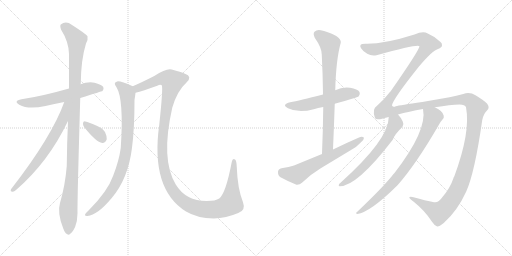
t = 0.00 s
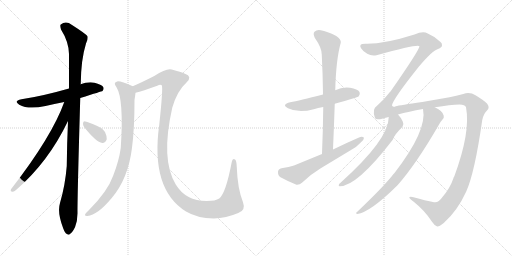
t = 2.23 s
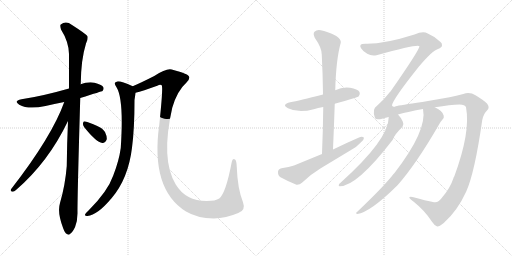
t = 4.45 s
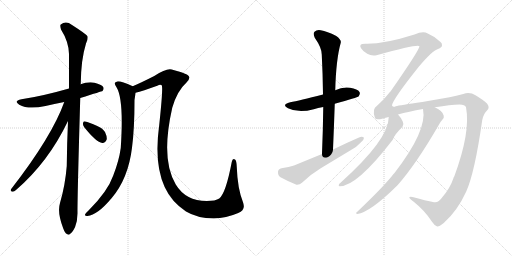
t = 6.68 s
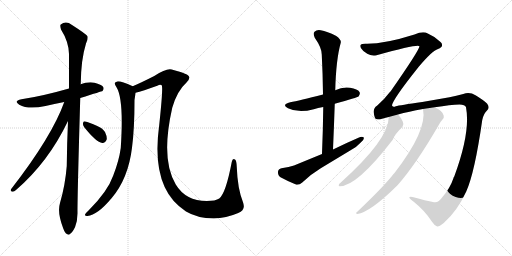
t = 8.90 s
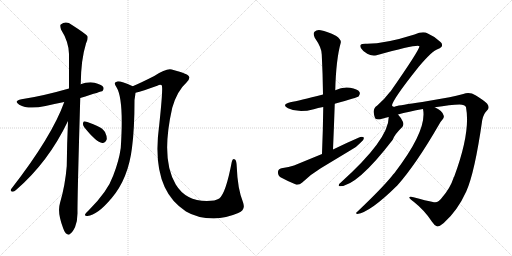
t = 11.13 s

The animated SVG that drew these frames (rendered in a browser with its animation timeline set to each time). Animation: 12 CSS @keyframes rules; one cycle of 11.13 s.

<svg version="1.1" viewBox="0 0 2048 1024" xmlns="http://www.w3.org/2000/svg">
  <g stroke="lightgray" stroke-dasharray="1,1" stroke-width="1" transform="scale(4, 4)">
    <line x1="0" y1="0" x2="256" y2="256"></line>
    <line x1="256" y1="0" x2="0" y2="256"></line>
    <line x1="128" y1="0" x2="128" y2="256"></line>
    <line x1="0" y1="128" x2="256" y2="128"></line>
    <line x1="256" y1="0" x2="512" y2="256"></line>
    <line x1="512" y1="0" x2="256" y2="256"></line>
    <line x1="384" y1="0" x2="384" y2="256"></line>
    <line x1="256" y1="128" x2="512" y2="128"></line>
  </g>
<g transform="scale(1, -1) translate(0, -850)">
   <style type="text/css">
    @keyframes keyframes0 {
      from {
       stroke: black;
       stroke-dashoffset: 592;
       stroke-width: 128;
       }
       66% {
       animation-timing-function: step-end;
       stroke: black;
       stroke-dashoffset: 0;
       stroke-width: 128;
       }
       to {
       stroke: black;
       stroke-width: 1024;
       }
       }
       #make-me-a-hanzi-animation-0 {
         animation: keyframes0 0.731771s both;
         animation-delay: 0.000000s;
         animation-timing-function: linear;
       }
    @keyframes keyframes1 {
      from {
       stroke: black;
       stroke-dashoffset: 1095;
       stroke-width: 128;
       }
       78% {
       animation-timing-function: step-end;
       stroke: black;
       stroke-dashoffset: 0;
       stroke-width: 128;
       }
       to {
       stroke: black;
       stroke-width: 1024;
       }
       }
       #make-me-a-hanzi-animation-1 {
         animation: keyframes1 1.141113s both;
         animation-delay: 0.731771s;
         animation-timing-function: linear;
       }
    @keyframes keyframes2 {
      from {
       stroke: black;
       stroke-dashoffset: 673;
       stroke-width: 128;
       }
       69% {
       animation-timing-function: step-end;
       stroke: black;
       stroke-dashoffset: 0;
       stroke-width: 128;
       }
       to {
       stroke: black;
       stroke-width: 1024;
       }
       }
       #make-me-a-hanzi-animation-2 {
         animation: keyframes2 0.797689s both;
         animation-delay: 1.872884s;
         animation-timing-function: linear;
       }
    @keyframes keyframes3 {
      from {
       stroke: black;
       stroke-dashoffset: 345;
       stroke-width: 128;
       }
       53% {
       animation-timing-function: step-end;
       stroke: black;
       stroke-dashoffset: 0;
       stroke-width: 128;
       }
       to {
       stroke: black;
       stroke-width: 1024;
       }
       }
       #make-me-a-hanzi-animation-3 {
         animation: keyframes3 0.530762s both;
         animation-delay: 2.670573s;
         animation-timing-function: linear;
       }
    @keyframes keyframes4 {
      from {
       stroke: black;
       stroke-dashoffset: 848;
       stroke-width: 128;
       }
       73% {
       animation-timing-function: step-end;
       stroke: black;
       stroke-dashoffset: 0;
       stroke-width: 128;
       }
       to {
       stroke: black;
       stroke-width: 1024;
       }
       }
       #make-me-a-hanzi-animation-4 {
         animation: keyframes4 0.940104s both;
         animation-delay: 3.201335s;
         animation-timing-function: linear;
       }
    @keyframes keyframes5 {
      from {
       stroke: black;
       stroke-dashoffset: 1297;
       stroke-width: 128;
       }
       81% {
       animation-timing-function: step-end;
       stroke: black;
       stroke-dashoffset: 0;
       stroke-width: 128;
       }
       to {
       stroke: black;
       stroke-width: 1024;
       }
       }
       #make-me-a-hanzi-animation-5 {
         animation: keyframes5 1.305501s both;
         animation-delay: 4.141439s;
         animation-timing-function: linear;
       }
    @keyframes keyframes6 {
      from {
       stroke: black;
       stroke-dashoffset: 537;
       stroke-width: 128;
       }
       64% {
       animation-timing-function: step-end;
       stroke: black;
       stroke-dashoffset: 0;
       stroke-width: 128;
       }
       to {
       stroke: black;
       stroke-width: 1024;
       }
       }
       #make-me-a-hanzi-animation-6 {
         animation: keyframes6 0.687012s both;
         animation-delay: 5.446940s;
         animation-timing-function: linear;
       }
    @keyframes keyframes7 {
      from {
       stroke: black;
       stroke-dashoffset: 757;
       stroke-width: 128;
       }
       71% {
       animation-timing-function: step-end;
       stroke: black;
       stroke-dashoffset: 0;
       stroke-width: 128;
       }
       to {
       stroke: black;
       stroke-width: 1024;
       }
       }
       #make-me-a-hanzi-animation-7 {
         animation: keyframes7 0.866048s both;
         animation-delay: 6.133952s;
         animation-timing-function: linear;
       }
    @keyframes keyframes8 {
      from {
       stroke: black;
       stroke-dashoffset: 616;
       stroke-width: 128;
       }
       67% {
       animation-timing-function: step-end;
       stroke: black;
       stroke-dashoffset: 0;
       stroke-width: 128;
       }
       to {
       stroke: black;
       stroke-width: 1024;
       }
       }
       #make-me-a-hanzi-animation-8 {
         animation: keyframes8 0.751302s both;
         animation-delay: 7.000000s;
         animation-timing-function: linear;
       }
    @keyframes keyframes9 {
      from {
       stroke: black;
       stroke-dashoffset: 1815;
       stroke-width: 128;
       }
       86% {
       animation-timing-function: step-end;
       stroke: black;
       stroke-dashoffset: 0;
       stroke-width: 128;
       }
       to {
       stroke: black;
       stroke-width: 1024;
       }
       }
       #make-me-a-hanzi-animation-9 {
         animation: keyframes9 1.727051s both;
         animation-delay: 7.751302s;
         animation-timing-function: linear;
       }
    @keyframes keyframes10 {
      from {
       stroke: black;
       stroke-dashoffset: 619;
       stroke-width: 128;
       }
       67% {
       animation-timing-function: step-end;
       stroke: black;
       stroke-dashoffset: 0;
       stroke-width: 128;
       }
       to {
       stroke: black;
       stroke-width: 1024;
       }
       }
       #make-me-a-hanzi-animation-10 {
         animation: keyframes10 0.753743s both;
         animation-delay: 9.478353s;
         animation-timing-function: linear;
       }
    @keyframes keyframes11 {
      from {
       stroke: black;
       stroke-dashoffset: 791;
       stroke-width: 128;
       }
       72% {
       animation-timing-function: step-end;
       stroke: black;
       stroke-dashoffset: 0;
       stroke-width: 128;
       }
       to {
       stroke: black;
       stroke-width: 1024;
       }
       }
       #make-me-a-hanzi-animation-11 {
         animation: keyframes11 0.893717s both;
         animation-delay: 10.232096s;
         animation-timing-function: linear;
       }
</style>
<path d="M 321.0 458.5 Q 408.0 485.5 410.0 486.5 Q 417.0 493.5 413.0 502.5 Q 406.0 512.5 378.0 519.5 Q 350.0 523.5 322.0 513.5 L 276.0 496.5 Q 168.0 465.5 86.0 453.5 Q 52.0 446.5 77.0 431.5 Q 113.0 410.5 182.0 426.5 Q 216.0 435.5 257.0 442.5 L 321.0 458.5 Z" fill="lightgray"></path> 
<path d="M 272.0 366.5 Q 268.0 281.5 267.0 186.5 Q 261.0 110.5 240.0 38.5 Q 228.0 -0.5 253.0 -63.5 Q 260.0 -82.5 268.0 -85.5 Q 274.0 -92.5 282.0 -83.5 Q 289.0 -79.5 300.0 -58.5 Q 310.0 -33.5 310.0 -2.5 Q 309.0 45.5 321.0 458.5 L 322.0 513.5 Q 322.0 514.5 323.0 515.5 Q 324.0 612.5 344.0 676.5 Q 353.0 692.5 350.0 705.5 Q 343.0 715.5 288.0 750.5 Q 264.0 768.5 243.0 752.5 Q 239.0 748.5 244.0 732.5 Q 275.0 683.5 276.0 634.5 Q 276.0 570.5 276.0 496.5 L 272.0 366.5 Z" fill="lightgray"></path> 
<path d="M 257.0 442.5 Q 208.0 304.5 44.0 93.5 Q 40.0 83.5 50.0 83.5 Q 56.0 82.5 64.0 90.5 Q 193.0 201.5 272.0 366.5 C 321.0 467.5 267.0 470.5 257.0 442.5 Z" fill="lightgray"></path> 
<path d="M 337.0 341.5 Q 385.0 281.5 409.0 278.5 Q 421.0 277.5 427.0 293.5 Q 428.0 305.5 420.0 322.5 Q 410.0 338.5 389.0 346.5 Q 355.0 362.5 341.0 364.5 Q 332.0 365.5 332.0 356.5 Q 331.0 349.5 337.0 341.5 Z" fill="lightgray"></path> 
<path d="M 531.0 505.5 Q 483.0 526.5 469.0 524.5 Q 451.0 520.5 466.0 501.5 Q 496.0 453.5 483.0 258.5 Q 476.0 207.5 453.0 148.5 Q 431.0 85.5 356.0 10.5 Q 343.0 -1.5 340.0 -7.5 Q 339.0 -14.5 350.0 -13.5 Q 389.0 -10.5 447.0 58.5 Q 513.0 136.5 528.0 259.5 Q 538.0 335.5 538.0 450.5 Q 541.0 469.5 542.0 479.5 C 545.0 499.5 545.0 499.5 531.0 505.5 Z" fill="lightgray"></path> 
<path d="M 953.0 -1.5 Q 984.0 8.5 972.0 41.5 Q 950.0 96.5 947.0 183.5 Q 946.0 208.5 940.0 212.5 Q 930.0 218.5 927.0 202.5 Q 903.0 76.5 877.0 56.5 Q 862.0 46.5 827.0 46.5 Q 743.0 46.5 703.0 112.5 Q 642.0 212.5 689.0 419.5 Q 708.0 486.5 746.0 520.5 Q 771.0 544.5 740.0 555.5 Q 724.0 562.5 687.0 572.5 Q 666.0 578.5 617.0 546.5 Q 568.0 521.5 531.0 505.5 C 504.0 493.5 513.0 471.5 542.0 479.5 Q 570.0 486.5 629.0 507.5 Q 641.0 513.5 647.0 509.5 Q 653.0 500.5 637.0 351.5 Q 601.0 93.5 744.0 4.5 Q 789.0 -22.5 855.0 -23.5 Q 904.0 -22.5 953.0 -1.5 Z" fill="lightgray"></path> 
<path d="M 1339.0 435.5 Q 1429.0 460.5 1435.0 465.5 Q 1442.0 474.5 1438.0 482.5 Q 1431.0 494.5 1400.0 499.5 Q 1369.0 503.5 1341.0 489.5 L 1292.0 472.5 Q 1196.0 447.5 1161.0 441.5 Q 1124.0 432.5 1152.0 417.5 Q 1194.0 396.5 1255.0 413.5 Q 1271.0 419.5 1293.0 422.5 L 1339.0 435.5 Z" fill="lightgray"></path> 
<path d="M 1332.0 252.5 Q 1336.0 346.5 1339.0 435.5 L 1341.0 489.5 Q 1344.0 612.5 1363.0 679.5 Q 1366.0 691.5 1345.0 706.5 Q 1308.0 725.5 1283.0 729.5 Q 1267.0 732.5 1258.0 723.5 Q 1251.0 716.5 1259.0 699.5 Q 1287.0 659.5 1287.0 632.5 Q 1291.0 556.5 1292.0 472.5 L 1293.0 422.5 Q 1292.0 332.5 1288.0 234.5 C 1287.0 204.5 1331.0 222.5 1332.0 252.5 Z" fill="lightgray"></path> 
<path d="M 1288.0 234.5 L 1176.0 188.5 Q 1157.0 181.5 1126.0 177.5 Q 1113.0 174.5 1112.0 163.5 Q 1111.0 148.5 1122.0 141.5 Q 1149.0 126.5 1186.0 111.5 Q 1198.0 110.5 1209.0 120.5 Q 1243.0 153.5 1283.0 177.5 L 1404.0 250.5 Q 1428.0 263.5 1443.0 280.5 Q 1456.0 290.5 1456.0 299.5 Q 1449.0 305.5 1436.0 300.5 Q 1385.0 278.5 1332.0 252.5 L 1288.0 234.5 Z" fill="lightgray"></path> 
<path d="M 1769.0 61.5 Q 1753.0 37.5 1736.0 41.5 Q 1702.0 48.5 1654.0 61.5 Q 1638.0 64.5 1637.0 60.5 Q 1638.0 56.5 1656.0 42.5 Q 1699.0 8.5 1728.0 -36.5 Q 1738.0 -52.5 1749.0 -55.5 Q 1756.0 -56.5 1775.0 -41.5 Q 1830.0 7.5 1865.0 84.5 Q 1899.0 160.5 1929.0 370.5 Q 1935.0 397.5 1948.0 408.5 Q 1961.0 420.5 1948.0 436.5 Q 1932.0 451.5 1902.0 469.5 Q 1880.0 482.5 1853.0 474.5 Q 1825.0 467.5 1798.0 461.5 L 1689.0 442.5 Q 1599.0 429.5 1583.0 425.5 Q 1573.0 418.5 1568.0 428.5 Q 1569.0 450.5 1675.0 583.5 Q 1729.0 647.5 1752.0 654.5 Q 1768.0 661.5 1768.0 668.5 Q 1769.0 677.5 1762.0 682.5 Q 1740.0 704.5 1711.0 716.5 Q 1692.0 726.5 1658.0 712.5 Q 1535.0 673.5 1461.0 675.5 Q 1445.0 675.5 1442.0 670.5 Q 1439.0 664.5 1445.0 656.5 Q 1452.0 644.5 1469.0 635.5 Q 1485.0 625.5 1506.0 629.5 Q 1674.0 675.5 1678.0 665.5 Q 1675.0 646.5 1562.0 484.5 Q 1559.0 483.5 1558.0 480.5 Q 1537.0 452.5 1508.0 427.5 Q 1487.0 415.5 1500.0 378.5 Q 1503.0 368.5 1532.0 376.5 Q 1542.0 380.5 1555.0 382.5 L 1592.0 392.5 Q 1634.0 404.5 1692.0 414.5 L 1739.0 421.5 Q 1803.0 431.5 1838.0 432.5 Q 1860.0 432.5 1864.0 421.5 Q 1883.0 322.5 1817.0 144.5 Q 1814.0 141.5 1814.0 138.5 Q 1801.0 98.5 1769.0 61.5 Z" fill="lightgray"></path> 
<path d="M 1555.0 382.5 Q 1555.0 292.5 1361.0 118.5 Q 1355.0 115.5 1355.0 109.5 Q 1354.0 105.5 1359.0 105.5 Q 1428.0 105.5 1571.0 291.5 Q 1578.0 312.5 1610.0 343.5 Q 1617.0 352.5 1611.0 364.5 Q 1602.0 382.5 1592.0 392.5 C 1573.0 415.5 1557.0 412.5 1555.0 382.5 Z" fill="lightgray"></path> 
<path d="M 1692.0 414.5 Q 1710.0 329.5 1578.0 158.5 Q 1572.0 152.5 1567.0 145.5 Q 1527.0 96.5 1427.0 1.5 Q 1420.0 -2.5 1429.0 -5.5 Q 1481.0 1.5 1590.0 109.5 Q 1665.0 194.5 1755.0 350.5 Q 1764.0 366.5 1770.0 372.5 Q 1777.0 378.5 1775.0 387.5 Q 1772.0 406.5 1739.0 421.5 C 1713.0 435.5 1688.0 444.5 1692.0 414.5 Z" fill="lightgray"></path> 
      <clipPath id="make-me-a-hanzi-clip-0">
      <path d="M 321.0 458.5 Q 408.0 485.5 410.0 486.5 Q 417.0 493.5 413.0 502.5 Q 406.0 512.5 378.0 519.5 Q 350.0 523.5 322.0 513.5 L 276.0 496.5 Q 168.0 465.5 86.0 453.5 Q 52.0 446.5 77.0 431.5 Q 113.0 410.5 182.0 426.5 Q 216.0 435.5 257.0 442.5 L 321.0 458.5 Z" fill="lightgray"></path>
      </clipPath>
      <path clip-path="url(#make-me-a-hanzi-clip-0)" d="M 79.0 443.5 L 99.0 438.5 L 150.0 442.5 L 358.0 496.5 L 394.0 498.5 L 406.0 493.5 " fill="none" id="make-me-a-hanzi-animation-0" stroke-dasharray="464 928" stroke-linecap="round"></path>

      <clipPath id="make-me-a-hanzi-clip-1">
      <path d="M 272.0 366.5 Q 268.0 281.5 267.0 186.5 Q 261.0 110.5 240.0 38.5 Q 228.0 -0.5 253.0 -63.5 Q 260.0 -82.5 268.0 -85.5 Q 274.0 -92.5 282.0 -83.5 Q 289.0 -79.5 300.0 -58.5 Q 310.0 -33.5 310.0 -2.5 Q 309.0 45.5 321.0 458.5 L 322.0 513.5 Q 322.0 514.5 323.0 515.5 Q 324.0 612.5 344.0 676.5 Q 353.0 692.5 350.0 705.5 Q 343.0 715.5 288.0 750.5 Q 264.0 768.5 243.0 752.5 Q 239.0 748.5 244.0 732.5 Q 275.0 683.5 276.0 634.5 Q 276.0 570.5 276.0 496.5 L 272.0 366.5 Z" fill="lightgray"></path>
      </clipPath>
      <path clip-path="url(#make-me-a-hanzi-clip-1)" d="M 255.0 745.5 L 307.0 690.5 L 291.0 189.5 L 273.0 14.5 L 273.0 -71.5 " fill="none" id="make-me-a-hanzi-animation-1" stroke-dasharray="967 1934" stroke-linecap="round"></path>

      <clipPath id="make-me-a-hanzi-clip-2">
      <path d="M 257.0 442.5 Q 208.0 304.5 44.0 93.5 Q 40.0 83.5 50.0 83.5 Q 56.0 82.5 64.0 90.5 Q 193.0 201.5 272.0 366.5 C 321.0 467.5 267.0 470.5 257.0 442.5 Z" fill="lightgray"></path>
      </clipPath>
      <path clip-path="url(#make-me-a-hanzi-clip-2)" d="M 271.0 440.5 L 263.0 434.5 L 250.0 368.5 L 212.0 298.5 L 152.0 207.5 L 54.0 92.5 " fill="none" id="make-me-a-hanzi-animation-2" stroke-dasharray="545 1090" stroke-linecap="round"></path>

      <clipPath id="make-me-a-hanzi-clip-3">
      <path d="M 337.0 341.5 Q 385.0 281.5 409.0 278.5 Q 421.0 277.5 427.0 293.5 Q 428.0 305.5 420.0 322.5 Q 410.0 338.5 389.0 346.5 Q 355.0 362.5 341.0 364.5 Q 332.0 365.5 332.0 356.5 Q 331.0 349.5 337.0 341.5 Z" fill="lightgray"></path>
      </clipPath>
      <path clip-path="url(#make-me-a-hanzi-clip-3)" d="M 343.0 353.5 L 392.0 317.5 L 409.0 295.5 " fill="none" id="make-me-a-hanzi-animation-3" stroke-dasharray="217 434" stroke-linecap="round"></path>

      <clipPath id="make-me-a-hanzi-clip-4">
      <path d="M 531.0 505.5 Q 483.0 526.5 469.0 524.5 Q 451.0 520.5 466.0 501.5 Q 496.0 453.5 483.0 258.5 Q 476.0 207.5 453.0 148.5 Q 431.0 85.5 356.0 10.5 Q 343.0 -1.5 340.0 -7.5 Q 339.0 -14.5 350.0 -13.5 Q 389.0 -10.5 447.0 58.5 Q 513.0 136.5 528.0 259.5 Q 538.0 335.5 538.0 450.5 Q 541.0 469.5 542.0 479.5 C 545.0 499.5 545.0 499.5 531.0 505.5 Z" fill="lightgray"></path>
      </clipPath>
      <path clip-path="url(#make-me-a-hanzi-clip-4)" d="M 470.0 512.5 L 487.0 503.5 L 510.0 475.5 L 511.0 323.5 L 496.0 206.5 L 471.0 134.5 L 437.0 75.5 L 390.0 22.5 L 347.0 -6.5 " fill="none" id="make-me-a-hanzi-animation-4" stroke-dasharray="720 1440" stroke-linecap="round"></path>

      <clipPath id="make-me-a-hanzi-clip-5">
      <path d="M 953.0 -1.5 Q 984.0 8.5 972.0 41.5 Q 950.0 96.5 947.0 183.5 Q 946.0 208.5 940.0 212.5 Q 930.0 218.5 927.0 202.5 Q 903.0 76.5 877.0 56.5 Q 862.0 46.5 827.0 46.5 Q 743.0 46.5 703.0 112.5 Q 642.0 212.5 689.0 419.5 Q 708.0 486.5 746.0 520.5 Q 771.0 544.5 740.0 555.5 Q 724.0 562.5 687.0 572.5 Q 666.0 578.5 617.0 546.5 Q 568.0 521.5 531.0 505.5 C 504.0 493.5 513.0 471.5 542.0 479.5 Q 570.0 486.5 629.0 507.5 Q 641.0 513.5 647.0 509.5 Q 653.0 500.5 637.0 351.5 Q 601.0 93.5 744.0 4.5 Q 789.0 -22.5 855.0 -23.5 Q 904.0 -22.5 953.0 -1.5 Z" fill="lightgray"></path>
      </clipPath>
      <path clip-path="url(#make-me-a-hanzi-clip-5)" d="M 540.0 501.5 L 551.0 497.5 L 656.0 537.5 L 679.0 533.5 L 690.0 524.5 L 655.0 363.5 L 648.0 257.5 L 651.0 203.5 L 665.0 141.5 L 682.0 103.5 L 704.0 70.5 L 732.0 45.5 L 764.0 26.5 L 821.0 12.5 L 873.0 14.5 L 918.0 32.5 L 925.0 45.5 L 935.0 205.5 " fill="none" id="make-me-a-hanzi-animation-5" stroke-dasharray="1169 2338" stroke-linecap="round"></path>

      <clipPath id="make-me-a-hanzi-clip-6">
      <path d="M 1339.0 435.5 Q 1429.0 460.5 1435.0 465.5 Q 1442.0 474.5 1438.0 482.5 Q 1431.0 494.5 1400.0 499.5 Q 1369.0 503.5 1341.0 489.5 L 1292.0 472.5 Q 1196.0 447.5 1161.0 441.5 Q 1124.0 432.5 1152.0 417.5 Q 1194.0 396.5 1255.0 413.5 Q 1271.0 419.5 1293.0 422.5 L 1339.0 435.5 Z" fill="lightgray"></path>
      </clipPath>
      <path clip-path="url(#make-me-a-hanzi-clip-6)" d="M 1153.0 430.5 L 1226.0 430.5 L 1380.0 474.5 L 1428.0 474.5 " fill="none" id="make-me-a-hanzi-animation-6" stroke-dasharray="409 818" stroke-linecap="round"></path>

      <clipPath id="make-me-a-hanzi-clip-7">
      <path d="M 1332.0 252.5 Q 1336.0 346.5 1339.0 435.5 L 1341.0 489.5 Q 1344.0 612.5 1363.0 679.5 Q 1366.0 691.5 1345.0 706.5 Q 1308.0 725.5 1283.0 729.5 Q 1267.0 732.5 1258.0 723.5 Q 1251.0 716.5 1259.0 699.5 Q 1287.0 659.5 1287.0 632.5 Q 1291.0 556.5 1292.0 472.5 L 1293.0 422.5 Q 1292.0 332.5 1288.0 234.5 C 1287.0 204.5 1331.0 222.5 1332.0 252.5 Z" fill="lightgray"></path>
      </clipPath>
      <path clip-path="url(#make-me-a-hanzi-clip-7)" d="M 1270.0 713.5 L 1310.0 684.5 L 1320.0 670.5 L 1311.0 267.5 L 1293.0 242.5 " fill="none" id="make-me-a-hanzi-animation-7" stroke-dasharray="629 1258" stroke-linecap="round"></path>

      <clipPath id="make-me-a-hanzi-clip-8">
      <path d="M 1288.0 234.5 L 1176.0 188.5 Q 1157.0 181.5 1126.0 177.5 Q 1113.0 174.5 1112.0 163.5 Q 1111.0 148.5 1122.0 141.5 Q 1149.0 126.5 1186.0 111.5 Q 1198.0 110.5 1209.0 120.5 Q 1243.0 153.5 1283.0 177.5 L 1404.0 250.5 Q 1428.0 263.5 1443.0 280.5 Q 1456.0 290.5 1456.0 299.5 Q 1449.0 305.5 1436.0 300.5 Q 1385.0 278.5 1332.0 252.5 L 1288.0 234.5 Z" fill="lightgray"></path>
      </clipPath>
      <path clip-path="url(#make-me-a-hanzi-clip-8)" d="M 1128.0 162.5 L 1188.0 152.5 L 1450.0 296.5 " fill="none" id="make-me-a-hanzi-animation-8" stroke-dasharray="488 976" stroke-linecap="round"></path>

      <clipPath id="make-me-a-hanzi-clip-9">
      <path d="M 1769.0 61.5 Q 1753.0 37.5 1736.0 41.5 Q 1702.0 48.5 1654.0 61.5 Q 1638.0 64.5 1637.0 60.5 Q 1638.0 56.5 1656.0 42.5 Q 1699.0 8.5 1728.0 -36.5 Q 1738.0 -52.5 1749.0 -55.5 Q 1756.0 -56.5 1775.0 -41.5 Q 1830.0 7.5 1865.0 84.5 Q 1899.0 160.5 1929.0 370.5 Q 1935.0 397.5 1948.0 408.5 Q 1961.0 420.5 1948.0 436.5 Q 1932.0 451.5 1902.0 469.5 Q 1880.0 482.5 1853.0 474.5 Q 1825.0 467.5 1798.0 461.5 L 1689.0 442.5 Q 1599.0 429.5 1583.0 425.5 Q 1573.0 418.5 1568.0 428.5 Q 1569.0 450.5 1675.0 583.5 Q 1729.0 647.5 1752.0 654.5 Q 1768.0 661.5 1768.0 668.5 Q 1769.0 677.5 1762.0 682.5 Q 1740.0 704.5 1711.0 716.5 Q 1692.0 726.5 1658.0 712.5 Q 1535.0 673.5 1461.0 675.5 Q 1445.0 675.5 1442.0 670.5 Q 1439.0 664.5 1445.0 656.5 Q 1452.0 644.5 1469.0 635.5 Q 1485.0 625.5 1506.0 629.5 Q 1674.0 675.5 1678.0 665.5 Q 1675.0 646.5 1562.0 484.5 Q 1559.0 483.5 1558.0 480.5 Q 1537.0 452.5 1508.0 427.5 Q 1487.0 415.5 1500.0 378.5 Q 1503.0 368.5 1532.0 376.5 Q 1542.0 380.5 1555.0 382.5 L 1592.0 392.5 Q 1634.0 404.5 1692.0 414.5 L 1739.0 421.5 Q 1803.0 431.5 1838.0 432.5 Q 1860.0 432.5 1864.0 421.5 Q 1883.0 322.5 1817.0 144.5 Q 1814.0 141.5 1814.0 138.5 Q 1801.0 98.5 1769.0 61.5 Z" fill="lightgray"></path>
      </clipPath>
      <path clip-path="url(#make-me-a-hanzi-clip-9)" d="M 1450.0 664.5 L 1472.0 655.5 L 1515.0 653.5 L 1676.0 692.5 L 1696.0 689.5 L 1714.0 674.5 L 1654.0 582.5 L 1580.0 488.5 L 1549.0 439.5 L 1543.0 410.5 L 1581.0 407.5 L 1656.0 424.5 L 1864.0 452.5 L 1892.0 438.5 L 1905.0 419.5 L 1888.0 283.5 L 1865.0 186.5 L 1836.0 101.5 L 1800.0 41.5 L 1756.0 -0.5 L 1641.0 58.5 " fill="none" id="make-me-a-hanzi-animation-9" stroke-dasharray="1687 3374" stroke-linecap="round"></path>

      <clipPath id="make-me-a-hanzi-clip-10">
      <path d="M 1555.0 382.5 Q 1555.0 292.5 1361.0 118.5 Q 1355.0 115.5 1355.0 109.5 Q 1354.0 105.5 1359.0 105.5 Q 1428.0 105.5 1571.0 291.5 Q 1578.0 312.5 1610.0 343.5 Q 1617.0 352.5 1611.0 364.5 Q 1602.0 382.5 1592.0 392.5 C 1573.0 415.5 1557.0 412.5 1555.0 382.5 Z" fill="lightgray"></path>
      </clipPath>
      <path clip-path="url(#make-me-a-hanzi-clip-10)" d="M 1563.0 377.5 L 1581.0 361.5 L 1580.0 353.5 L 1520.0 254.5 L 1420.0 150.5 L 1361.0 111.5 " fill="none" id="make-me-a-hanzi-animation-10" stroke-dasharray="491 982" stroke-linecap="round"></path>

      <clipPath id="make-me-a-hanzi-clip-11">
      <path d="M 1692.0 414.5 Q 1710.0 329.5 1578.0 158.5 Q 1572.0 152.5 1567.0 145.5 Q 1527.0 96.5 1427.0 1.5 Q 1420.0 -2.5 1429.0 -5.5 Q 1481.0 1.5 1590.0 109.5 Q 1665.0 194.5 1755.0 350.5 Q 1764.0 366.5 1770.0 372.5 Q 1777.0 378.5 1775.0 387.5 Q 1772.0 406.5 1739.0 421.5 C 1713.0 435.5 1688.0 444.5 1692.0 414.5 Z" fill="lightgray"></path>
      </clipPath>
      <path clip-path="url(#make-me-a-hanzi-clip-11)" d="M 1701.0 410.5 L 1731.0 382.5 L 1709.0 324.5 L 1660.0 236.5 L 1554.0 98.5 L 1476.0 29.5 L 1432.0 -0.5 " fill="none" id="make-me-a-hanzi-animation-11" stroke-dasharray="663 1326" stroke-linecap="round"></path>

</g>
</svg>
